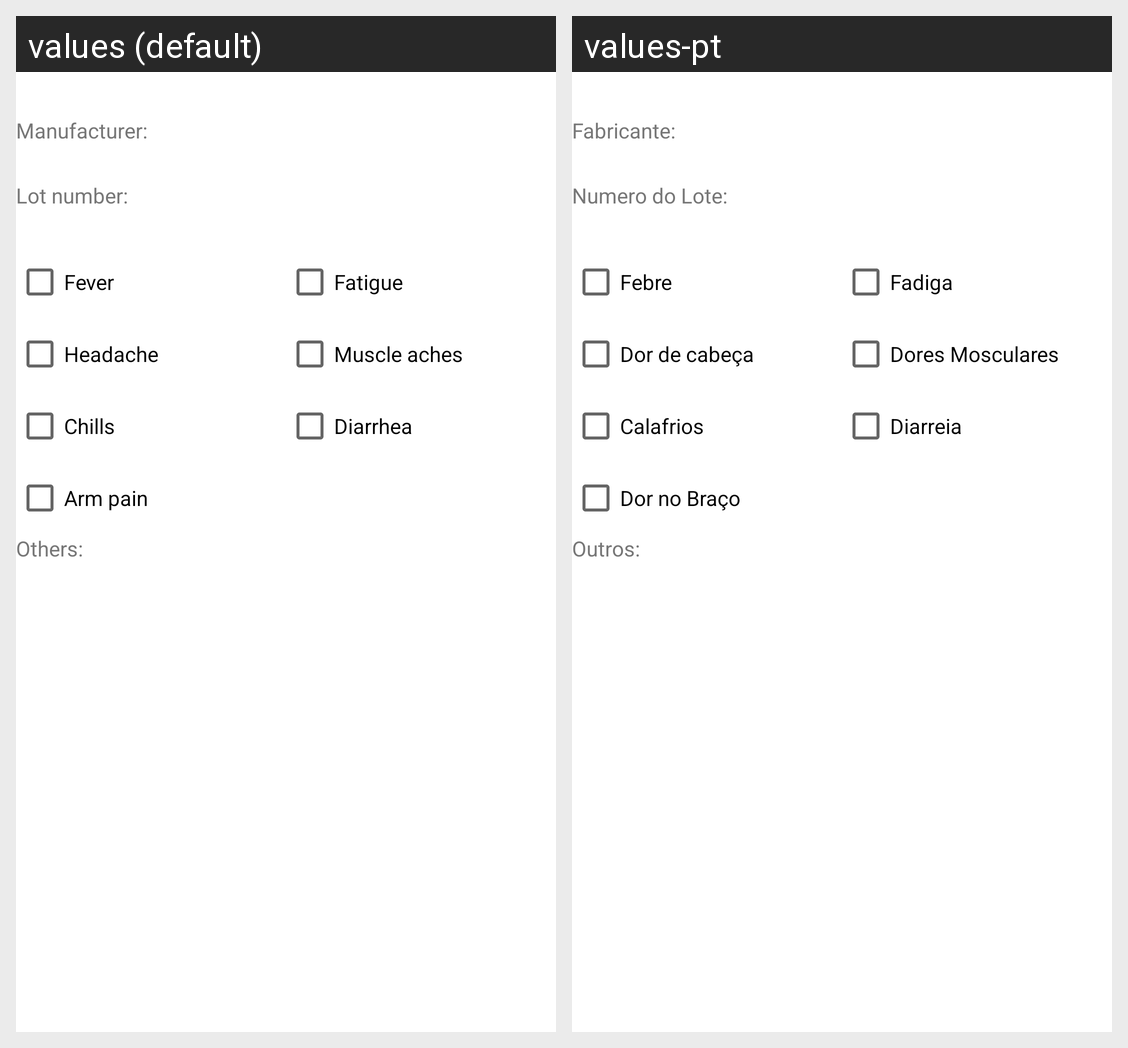

This grid shows one Android layout under two languages. Give, for every string resource on the screen, its name, the default text and each shown locale's text.
Android screen res/layout/fragment_elimina_efeitos_secundarios.xml rendered under 2 locales, left to right: values (default), values-pt. Device: Nexus 5 (rendered at 1080×1920; each locale shown at half size, 540×960, under a caption strip naming it); theme Theme.ControloVacinas.
Strings drawn on this screen, with the default value and each locale's value (text and hints the layout hard-codes, and strings that could not be matched under every locale, appear in the picture but are not listed):

diarreia
  values: Diarrhea
  values-pt: Diarreia

febre
  values: Fever
  values-pt: Febre

fadiga
  values: Fatigue
  values-pt: Fadiga

dor_de_cabeca
  values: Headache
  values-pt: Dor de cabeça

dores_mosculares
  values: Muscle aches
  values-pt: Dores Mosculares

dor_no_braco
  values: Arm pain
  values-pt: Dor no Braço

calafrios
  values: Chills
  values-pt: Calafrios

outros
  values: Others:
  values-pt: Outros:

numero_do_lote
  values: Lot number:
  values-pt: Numero do Lote:

fabricante
  values: Manufacturer:
  values-pt: Fabricante:
